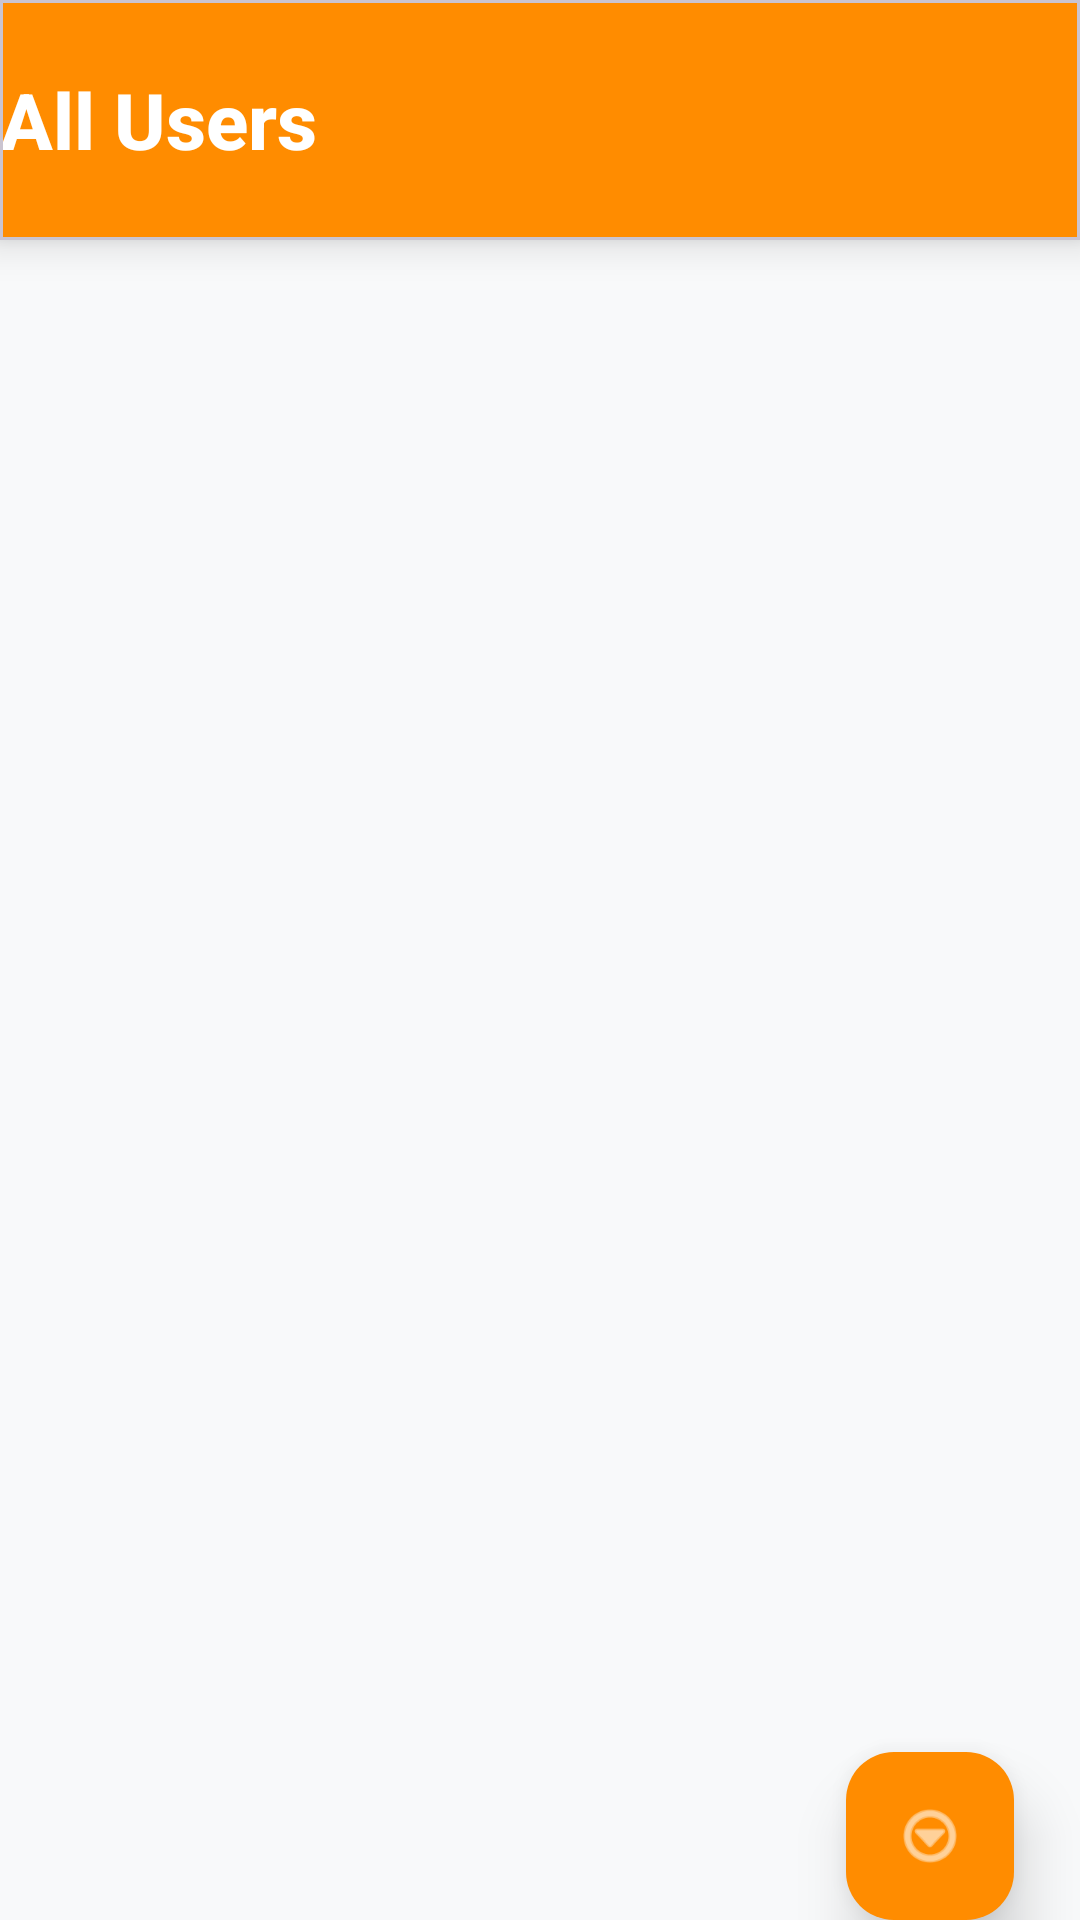

Here is an Android app screen rendered from its layout file. Give the layout XML and the strings, colors and styles it references.
<!-- AndroidManifest.xml: application theme Theme.Job3 -->
<!-- res/layout/activity_friend_list.xml -->
<?xml version="1.0" encoding="utf-8"?>
<androidx.coordinatorlayout.widget.CoordinatorLayout

    xmlns:android="http://schemas.android.com/apk/res/android"
    xmlns:app="http://schemas.android.com/apk/res-auto"

    android:id="@+id/rootLayout"

    android:layout_width="match_parent"
    android:layout_height="match_parent"

    android:background="@color/background">

    

    <LinearLayout

        android:layout_width="match_parent"
        android:layout_height="match_parent"

        android:orientation="vertical">

        

        <com.google.android.material.card.MaterialCardView

            android:id="@+id/header"

            android:layout_width="match_parent"
            android:layout_height="80dp"

            android:backgroundTint="@color/orange"

            app:cardCornerRadius="0dp"
            app:cardElevation="8dp">

            <TextView

                android:id="@+id/tvHeader"

                android:layout_width="match_parent"
                android:layout_height="match_parent"

                android:text="All Users"

                android:textSize="26sp"
                android:textStyle="bold"

                android:textColor="@color/white"

                android:gravity="center_vertical"

                android:fontFamily="sans-serif-medium"

                android:maxLines="1"
                android:ellipsize="end"/>

        </com.google.android.material.card.MaterialCardView>

        

        <androidx.recyclerview.widget.RecyclerView

            android:id="@+id/recyclerView"

            android:layout_width="match_parent"
            android:layout_height="0dp"

            android:layout_weight="1"

            android:clipToPadding="false"/>

    </LinearLayout>

    

    <com.google.android.material.floatingactionbutton.FloatingActionButton

        android:id="@+id/fabProfile"

        android:layout_width="wrap_content"
        android:layout_height="wrap_content"

        android:visibility="gone"

        android:layout_gravity="bottom|end"
        android:layout_marginEnd="22dp"

        android:contentDescription="My Profile"

        android:src="@android:drawable/ic_menu_myplaces"

        app:backgroundTint="#4CAF50"
        app:tint="@color/white"
        app:elevation="10dp"/>

    

    <com.google.android.material.floatingactionbutton.FloatingActionButton

        android:id="@+id/fabMap"

        android:layout_width="wrap_content"
        android:layout_height="wrap_content"

        android:visibility="gone"

        android:layout_gravity="bottom|end"
        android:layout_marginEnd="22dp"

        android:contentDescription="Show users on map"

        android:src="@android:drawable/ic_dialog_map"

        app:backgroundTint="#2196F3"
        app:tint="@color/white"
        app:elevation="10dp"/>

    

    <com.google.android.material.floatingactionbutton.FloatingActionButton

        android:id="@+id/fabLogout"

        android:layout_width="wrap_content"
        android:layout_height="wrap_content"

        android:visibility="gone"

        android:layout_gravity="bottom|end"
        android:layout_marginEnd="22dp"

        android:contentDescription="Logout"

        android:src="@android:drawable/ic_lock_power_off"

        app:backgroundTint="#F44336"
        app:tint="@color/white"
        app:elevation="10dp"/>

    

    <com.google.android.material.floatingactionbutton.FloatingActionButton

        android:id="@+id/fabMain"

        android:layout_width="wrap_content"
        android:layout_height="wrap_content"

        android:layout_gravity="bottom|end"
        android:layout_marginEnd="22dp"

        android:contentDescription="Options"

        android:src="@android:drawable/ic_menu_more"

        app:backgroundTint="@color/orange"
        app:tint="@color/white"
        app:elevation="12dp"/>

</androidx.coordinatorlayout.widget.CoordinatorLayout>
<!-- resources referenced by this layout -->
<resources>
  <color name="background">#F8F9FA</color>
  <color name="orange">#FF8C00</color>
  <color name="white">#FFFFFF</color>
  <style name="Theme.Job3" parent="Base.Theme.Job3" />
  <style name="Base.Theme.Job3" parent="Theme.Material3.DayNight.NoActionBar">
          
          
      </style>
</resources>
